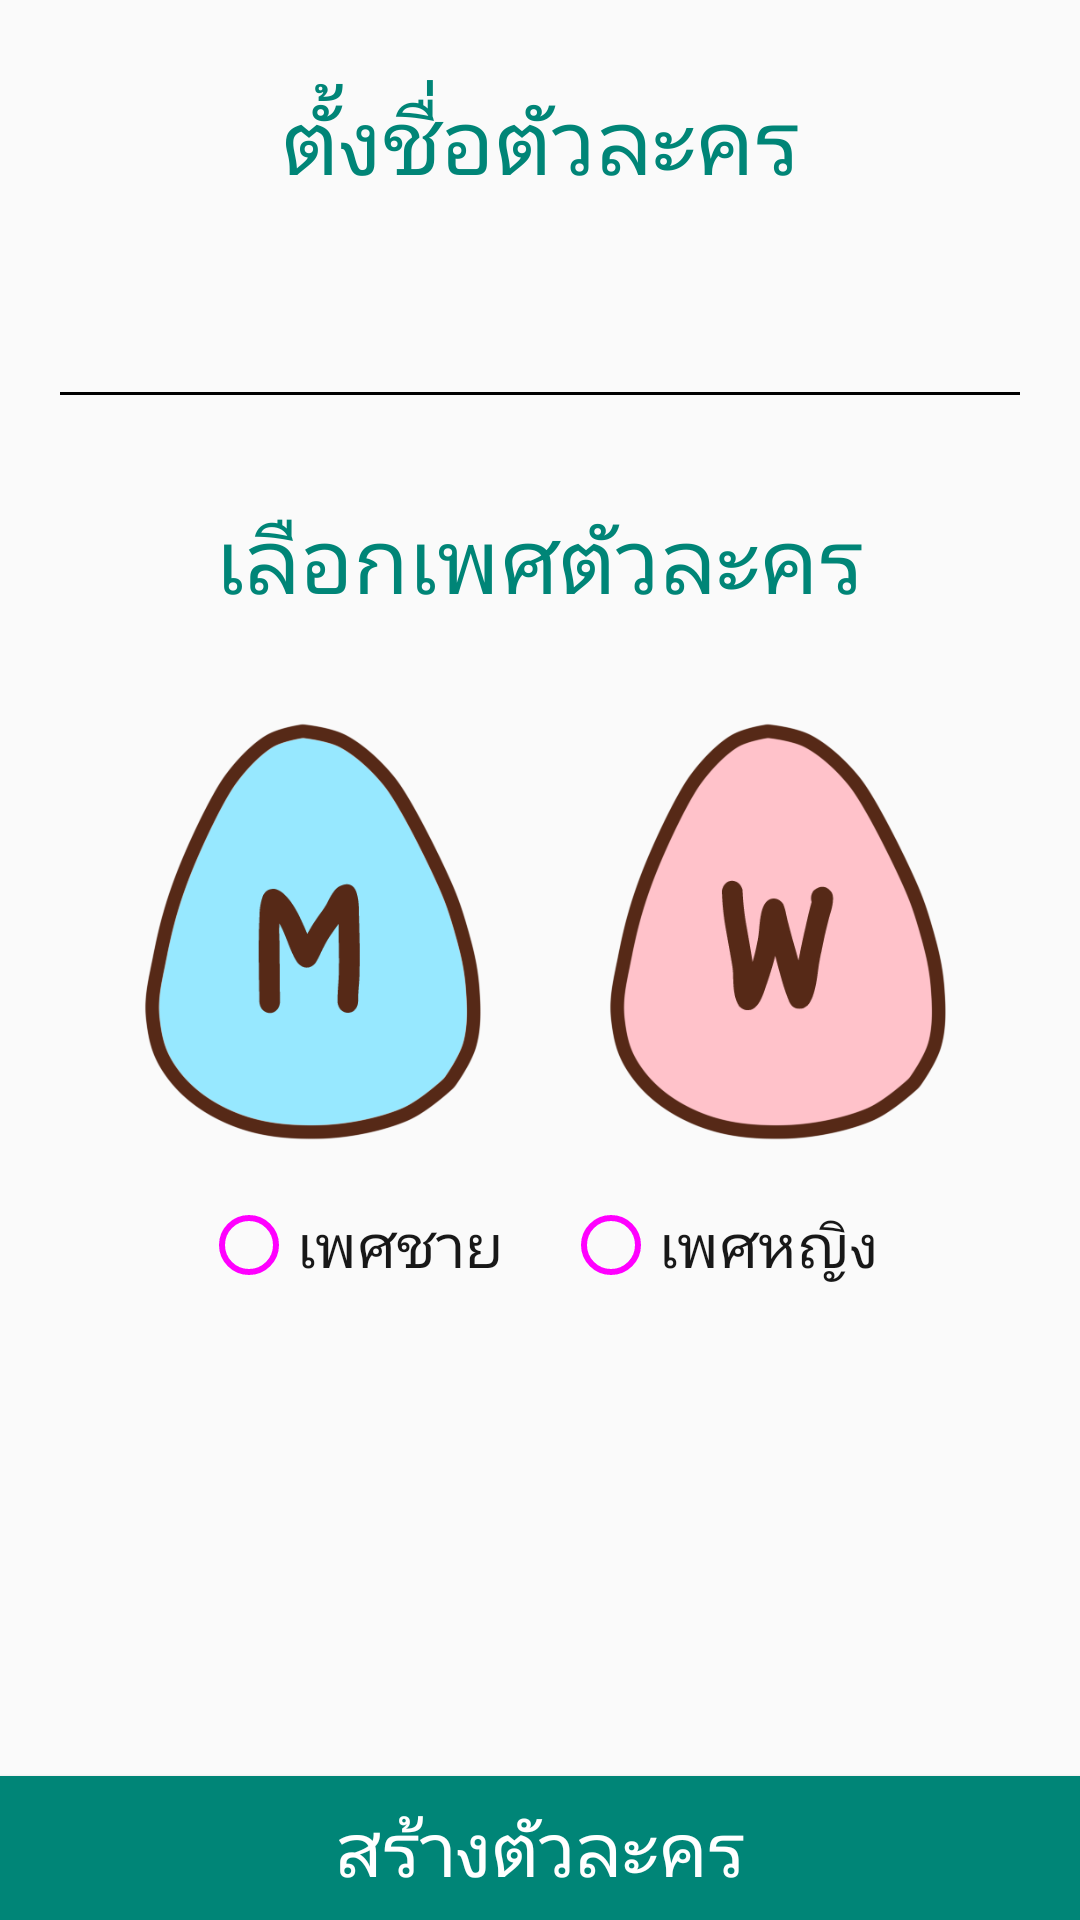

Write the Android layout XML for this screen, with the resource values it uses.
<!-- AndroidManifest.xml: application theme AppTheme -->
<!-- res/layout/layout0_create_character.xml -->
<?xml version="1.0" encoding="utf-8"?>
<RelativeLayout xmlns:android="http://schemas.android.com/apk/res/android"
    android:layout_width="match_parent"
    android:layout_height="match_parent"
    android:orientation="vertical">

    <LinearLayout
        android:layout_width="match_parent"
        android:layout_height="wrap_content"
        android:layout_centerHorizontal="true"
        android:gravity="center"
        android:orientation="vertical"
        android:padding="16dp">

        <TextView
            android:layout_width="wrap_content"
            android:layout_height="wrap_content"
            android:layout_marginBottom="16dp"
            android:layout_marginTop="10dp"
            android:text="@string/title_create_name"
            android:textColor="@color/accent_material_light"
            android:textSize="30sp" />

        <EditText
            android:id="@+id/username"
            android:layout_width="match_parent"
            android:layout_height="wrap_content"
            android:padding="16dp" />

        

        <LinearLayout
            android:layout_width="match_parent"
            android:layout_height="wrap_content"
            android:layout_centerHorizontal="true"
            android:layout_marginTop="16dp"
            android:gravity="center"
            android:orientation="vertical"
            android:padding="10dp">

            <TextView
                android:layout_width="wrap_content"
                android:layout_height="wrap_content"
                android:layout_marginBottom="16dp"
                android:text="@string/title_select_char"
                android:textColor="@color/accent_material_light"
                android:textSize="30sp" />


        </LinearLayout>

        <LinearLayout
            android:layout_width="match_parent"
            android:layout_height="wrap_content"
            android:gravity="center">

            <ImageView
                android:id="@+id/imageView"
                android:layout_width="150dp"
                android:layout_height="150dp"
                android:src="@drawable/m"
                android:layout_marginRight="5dp" />

            <ImageView
                android:id="@+id/imageView2"
                android:layout_width="150dp"
                android:layout_height="150dp"
                android:src="@drawable/w" />


        </LinearLayout>

        <LinearLayout
            android:layout_width="match_parent"
            android:layout_height="wrap_content"
            android:gravity="center"
            android:padding="16dp">

            <RadioGroup
                android:id="@+id/radioGroup1"
                android:layout_width="match_parent"
                android:layout_height="wrap_content"
                android:checked="false"
                android:orientation="horizontal"
                android:gravity="center">

            <RadioButton
                android:id="@+id/radioButtonM"
                android:layout_width="wrap_content"
                android:layout_height="wrap_content"
                android:checked="false"
                android:text="@string/char_men"
                android:textSize="20sp"
                android:layout_marginRight="20dp"
                android:textColor="#181818" />

            <RadioButton
                android:id="@+id/radioButtonW"
                android:layout_width="wrap_content"
                android:layout_height="wrap_content"
                android:checked="false"
                android:text="@string/char_women"
                android:textSize="20sp"
                android:textColor="#181818" />
            </RadioGroup>

        </LinearLayout>


    </LinearLayout>

    <LinearLayout
        android:id="@+id/bottom_container"
        android:layout_width="match_parent"
        android:layout_height="wrap_content"
        android:layout_alignParentBottom="true"
        android:orientation="horizontal">

        <Button
            android:id="@+id/button_create"
            android:layout_width="match_parent"
            android:layout_height="wrap_content"
            android:layout_marginTop="16dp"
            android:background="@color/accent_material_light"
            android:text="@string/char_create"
            android:textColor="#ffffff"
            android:textSize="25sp" />
    </LinearLayout>


</RelativeLayout>
<!-- resources referenced by this layout -->
<resources>
  <!-- drawable m: jpg bitmap (drawable, 8226 bytes) -->
  <!-- drawable w: jpg bitmap (drawable, 6223 bytes) -->
  <string name="char_create">สร้างตัวละคร</string>
  <string name="char_men">เพศชาย</string>
  <string name="char_women">เพศหญิง</string>
  <string name="title_create_name">ตั้งชื่อตัวละคร</string>
  <string name="title_select_char">เลือกเพศตัวละคร</string>
  <style name="AppTheme" parent="Theme.AppCompat.Light.DarkActionBar">
          
      </style>
</resources>
